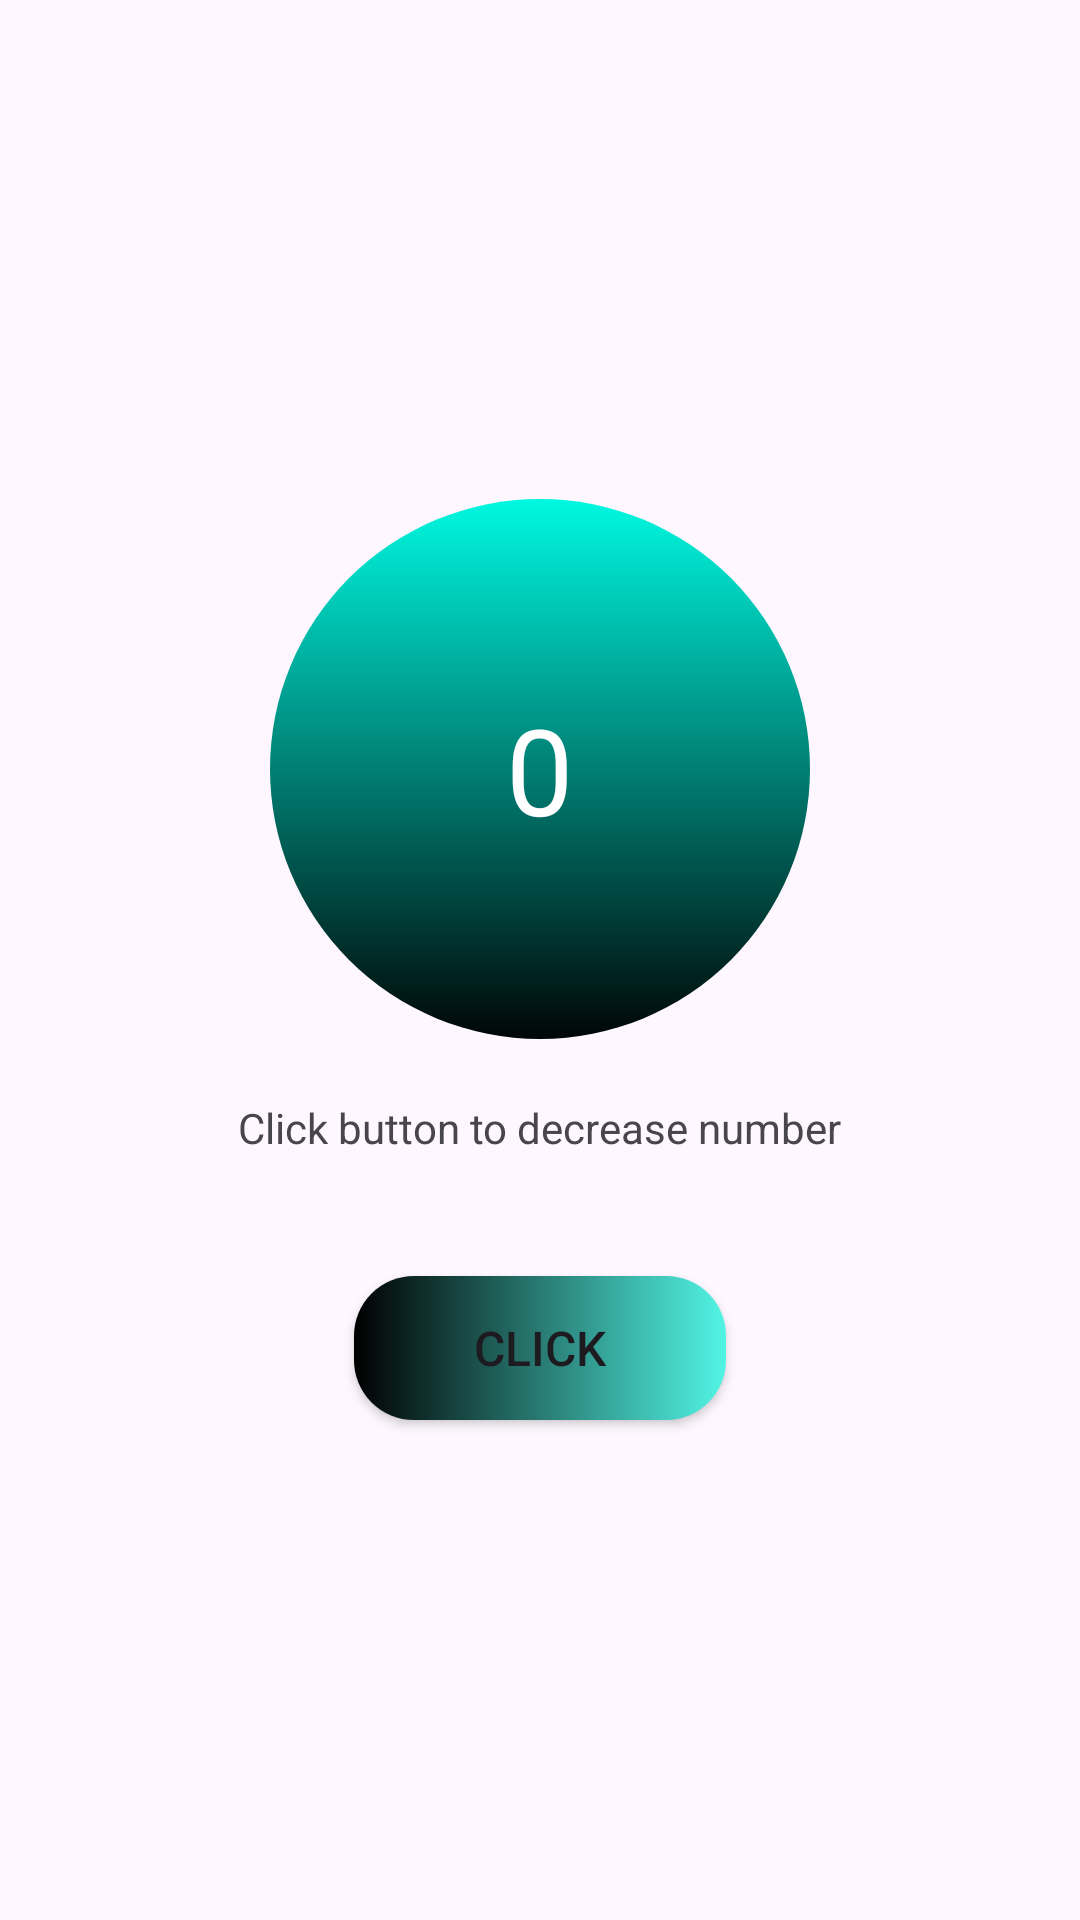

The Android layout XML behind this screen, and the referenced resources:
<!-- AndroidManifest.xml: application theme Theme.GIORGI1 -->
<!-- res/layout/activity_main2.xml -->
<?xml version="1.0" encoding="utf-8"?>
<androidx.constraintlayout.widget.ConstraintLayout xmlns:android="http://schemas.android.com/apk/res/android"
    xmlns:app="http://schemas.android.com/apk/res-auto"
    xmlns:tools="http://schemas.android.com/tools"
    android:id="@+id/main"
    android:layout_width="match_parent"
    android:layout_height="match_parent"
    tools:context=".MainActivity2">
    <LinearLayout
        android:layout_width="match_parent"
        android:layout_height="match_parent"
        android:orientation="vertical"
        android:gravity="center">
        <FrameLayout
            android:layout_width="wrap_content"
            android:layout_height="wrap_content"
            tools:ignore="MissingConstraints">

            <View
                android:layout_width="180dp"
                android:layout_height="180dp"
                android:background="@drawable/circle_shape" />

            <TextView
                android:id="@+id/numberInput"
                android:layout_width="wrap_content"
                android:layout_height="wrap_content"
                android:text="0"
                android:textSize="40dp"
                android:textColor="#fff"
                android:layout_gravity="center"/>
        </FrameLayout>
        <TextView
            android:id="@+id/counterText"
            android:layout_width="wrap_content"
            android:layout_height="wrap_content"
            android:text="Click button to decrease number"
            android:layout_marginTop="20dp"/>
        <Button
            android:id="@+id/clickBtn"
            android:layout_width="wrap_content"
            android:layout_height="wrap_content"
            android:text="Click"
            android:textSize="16dp"
            android:paddingHorizontal="40dp"
            android:layout_marginTop="40dp"
            android:background="@drawable/button_gradient"
            app:backgroundTint="@null"/>
    </LinearLayout>
</androidx.constraintlayout.widget.ConstraintLayout>
<!-- resources referenced by this layout -->
<resources>
  <!-- drawable button_gradient (drawable) -->
  <?xml version="1.0" encoding="utf-8"?>
  <shape xmlns:android="http://schemas.android.com/apk/res/android">
      <gradient
          android:startColor="#000"
          android:endColor="#51F5E5"
          android:angle="0"
          />
      <corners android:radius="20dp"/>
  </shape>
  <!-- drawable circle_shape (drawable) -->
  <shape xmlns:android="http://schemas.android.com/apk/res/android"
      android:shape="oval">
      <gradient
          android:startColor="#000606"
          android:endColor="#00F8E1"
          android:angle="90" />
      <size
          android:width="100dp"
          android:height="100dp" />
  </shape>
  <style name="Theme.GIORGI1" parent="Base.Theme.GIORGI1" />
  <style name="Base.Theme.GIORGI1" parent="Theme.Material3.DayNight.NoActionBar">
          
          
      </style>
</resources>
